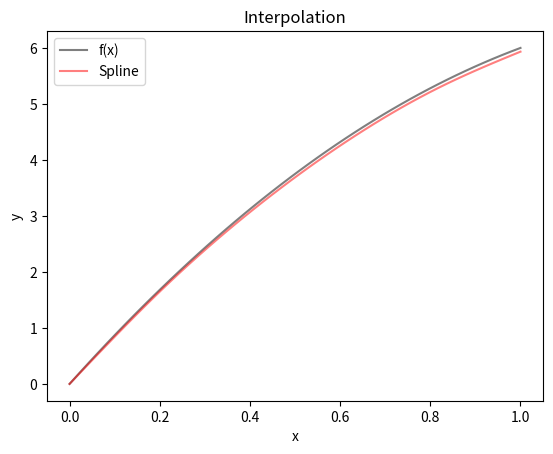
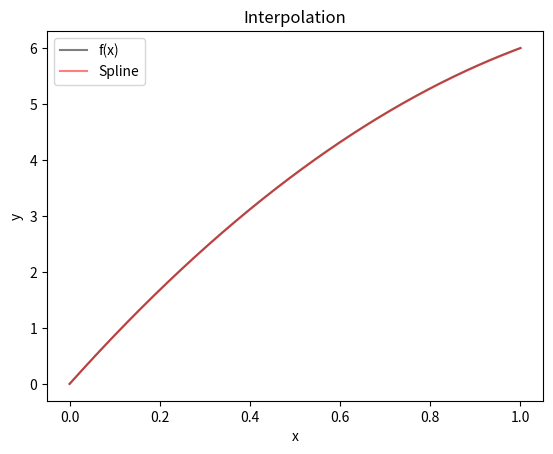
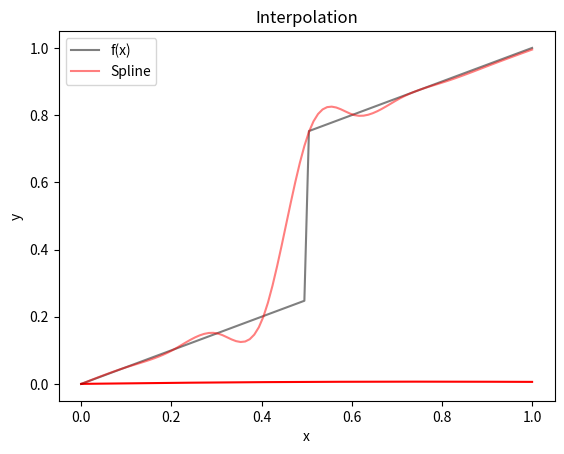
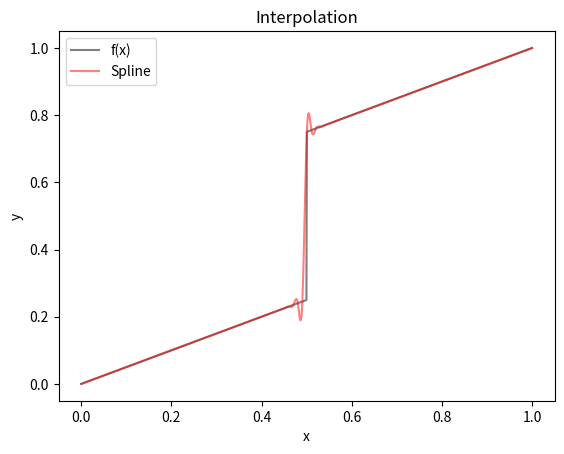
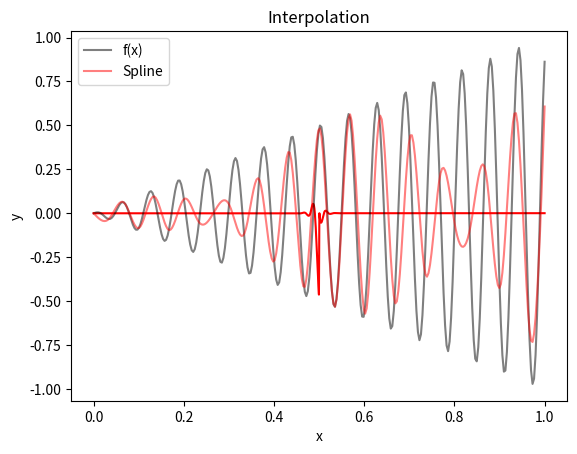
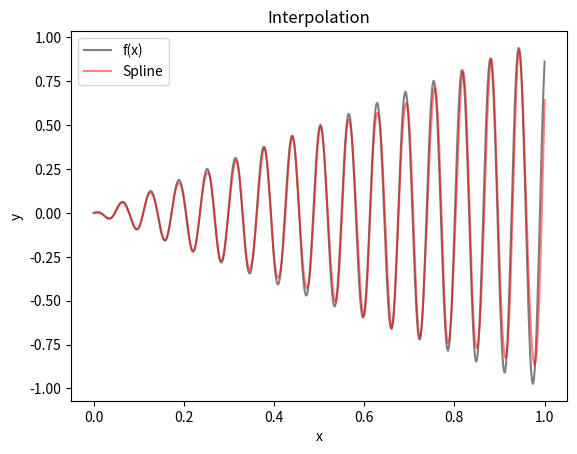
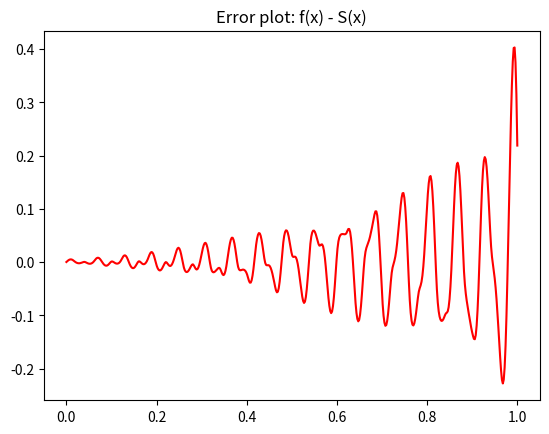

Reproduce these figures in Python, in order.

# coding: utf-8

# ### Решение систем линейных алгебраических уравнений
# 
# #### Метод Гаусса с выбором главного элемента по столбцу
# 
# Присвоем номер 1 тому уравнению, в котором коэффициент при $x_1$ наибольший по модулю. Этот коэффициент отличен от нуля, так как противное означало бы, что матрица $A$ имеет нулевой первый столбец, то есть вырождена. После этой перенумерации уравнений сделаем первый шаг метода Гаусса:
# 
# Поделим первое уравнение системы на $a_{11}$; $(n - 1)$ раз умножим это уравнение на $a_{i1}$ и вычтем его из $i-го$ уравнения системы.
# 
# Затем этот же процесс применяется к подматрице $A^{(1)} = (a_{ij}^{(1)})_{i,j=2,...,n} \in M_{n - 1}$ и так далее.
# 
# Применимость: ко всем невырожденным матрицам.
# 
# Главный элемент выбирается для того, чтобы уменьшить вычислительную погрешность. Погрешность будет наименьшей, если модуль отношения ${a_{i1}}/{a_{11}}$ наименьший из возможных.
# 
# Ассимптотическое количество операций: $\frac{2}{3} n^3 + O(n^2)$

# In[1]:

import numpy as np

def sle_gauss(A, b):
    """
    Solves system of linear equations: A*x=b
    
    Args:
        A (numpy.ndarray)
        b (numpy.ndarray)
    
    Returns:
        x (numpy.ndarray)
    """
    X = np.hstack((A, np.split(b, len(b)))).astype(float)

    # Forward Elimination
    for step in range(len(X)):
        maxi = np.argmax(X[step:, step]) + step
        X[step], X[maxi] = X[maxi].copy(), X[step].copy()
        
        X[step] = X[step] / X[step][step]

        for i in range(step + 1, len(X)):
            X[i] -= X[step] * X[i][step]
        
    
    # Back Substitution
    for i in range(len(X) - 2, -1, -1):
        for j in range(i + 1, len(X)):
            X[i] -= X[j] * X[i, j]

    return X[:, -1]


# In[2]:

A = np.asarray([[1, 2, 3], [2.001, 3.999, 6], [15, 3, 6]])
print('A:', A)
b = np.asarray([1, 2, 3])
print('b:', b)

print('Определитель:', np.linalg.det(A))

print('Бесконенчая норма:', np.linalg.norm(A, np.inf))

print('Число обусловленности:', np.linalg.cond(A, np.inf))

x = sle_gauss(A, b)
print('Решение:', x)

print('Модуль невязки:', np.linalg.norm(A.dot(x) - b))


# In[3]:

from scipy.linalg import hilbert

A = hilbert(8)
print('A:', A)
b = np.asarray([1, 2, 3, 4, 5, 6, 7, 8])
print('b:', b)

print('Определитель:', np.linalg.det(A))

print('Бесконенчая норма:', np.linalg.norm(A, np.inf))

print('Число обусловленности:', np.linalg.cond(A, np.inf))

x = sle_gauss(A, b)
print('Решение:', x)

print('Модуль невязки:', np.linalg.norm(A.dot(x) - b))


# In[4]:

A = np.asarray([[10**6, 2], [10**13, 2]])
print('A:', A)
b = np.asarray([1, 2])
print('b:', b)

print('Определитель:', np.linalg.det(A))

print('Бесконенчая норма:', np.linalg.norm(A, np.inf))

print('Число обусловленности:', np.linalg.cond(A, np.inf))

x = sle_gauss(A, b)
print('Решение:', x)

print('Модуль невязки:', np.linalg.norm(A.dot(x) - b))


# ### Интерполирование
# 
# #### Интерполирование кубическим сплайном дефекта 1
# 
# Методом Гаусса решается система линейных уравнений:
# 
# $$
# \begin{bmatrix}
#     \frac{\tau_0 + \tau_1}{3} & \frac{\tau_1}{6} & 0 & \dots & 0 \\
#     \frac{\tau_1}{6} & \frac{\tau_1 + \tau_2}{3} & \frac{\tau_2}{6} & \dots & 0 \\
#     \dots & \dots & \dots & \dots & \dots\\
#     \dots & \dots & \dots & \dots & \dots\\
#     \dots & \dots & \dots & \dots & \dots\\
# \end{bmatrix}
# \begin{bmatrix}
#     m_1 \\
#     m_2 \\
#     \dots \\
#     \dots \\
#     m_{N - 1} \\
# \end{bmatrix}
# =
# \begin{bmatrix}
#     \frac{f_2 - f_1}{\tau_1} - \frac{f_1 - f_0}{\tau_0} \\
#     \dots \\
#     \frac{f_{n + 1} - f_n}{\tau_n} - \frac{f_n - f_{n - 1}}{\tau_{n - 1}} \\
#     \dots \\
#     \frac{f_N - f_{N - 1}}{\tau_{N - 1}} - \frac{f_{N - 1} - f_{N - 2}}{\tau_{N - 2}} \\
# \end{bmatrix}
# $$
# 
# где $ \tau_n = t_{n + 1} - t_n $
# 
# Далее вычисляются:
# 
# $
# A_n = \frac{f_{n + 1} - f_n}{\tau_n} - \frac{\tau_n}{6} (m_{n + 1} - m_n)
# $
# 
# $
# B_n = f_n - \frac{1}{6} m_n \tau_n ^2 - A_n t_n
# $
# 
# Итоговый кубический многочлен для каждого $ n \in \{ 0, N - 1 \} $ вычисляется по формуле:
# 
# $
# S_n (t) = \frac{1}{6 \tau_n} (m_n (t_{n + 1} - t)^3 + m_{n + 1} (t - t_n)^3 ) + A_n t + B_n
# $

# #### Примеры функций

# In[5]:

import numbers

# гладкая функция
def s_func1(x):
    return 9*x - 3*(x**2)

# разрывная функция
def d_func1(x):
    if isinstance(x, numbers.Number):
        if x < 0.5:
            return x / 2
        else:
            return x / 2 + 0.5
    else:
        ans = []
        for xi in x:
            if xi < 0.5:
                ans.append(xi / 2)
            else:
                ans.append(xi / 2 + 0.5)
        return np.asarray(ans)

# осциллирующая функция
def o_func1(x):
    return x*np.cos(100*x)


# #### Табулирование

# In[6]:

def tabulate(func, args, segm_numb, file_name):
    f = open(file_name, 'w')
    x = 0
    n = 0
    while n <= segm_numb:
        f.write(str(x) + ' ' + str(func(x, *args)) + '\n')
        x += 1 / segm_numb
        n += 1
    f.close()


# #### Функция интерполирования
# 
# Считывает значения из файла func_file_name
# 
# Возвращает numpy.ndarray размера $ N * 4 $, где в каждой строке стоят 4 коэффициента соответствующего многочлена $S_n$

# In[7]:

def spline_interpolation(func_file_name):
    func_file = open(func_file_name, 'r')
    func = []
    for line in func_file:
        x, y = line.split()
        func.append((float(x), float(y)))
    func_file.close()
    
    N = len(func) - 1
    
    tau = np.zeros(N)
    for i in range(N):
        tau[i] = func[i + 1][0] - func[i][0]
    
    T = np.zeros((N - 1, N - 1))
    for i in range(N - 1):
        T[i][i] = (tau[i] + tau[i + 1]) / 3
    for i in range(N - 2):
        T[i + 1][i] = (tau[i + 1]) / 6
        T[i][i + 1] = (tau[i + 1]) / 6
    
    F = np.zeros(N - 1)
    for i in range(N - 1):
        F[i] = (func[i + 2][1] - func[i + 1][1]) / tau[i + 1] - (func[i + 1][1] - func[i][1]) / tau[i]
    
    M = sle_gauss(T, F)
    M = np.hstack((np.asarray([0]), M, np.asarray([0])))
    
    A = np.zeros(N)
    B = np.zeros(N)
    for i in range(N):
        A[i] = (func[i + 1][1] - func[i][1]) / tau[i] - tau[i] / 6 * (M[i + 1] - M[i])
        B[i] = func[i][1] - M[i] * tau[i]**2 / 6 - A[i] * func[i][0]
    
    C = np.zeros((N, 4))
    for i in range(N):
        C[i][0] = (M[i] * func[i + 1][0]**3 - M[i + 1] * func[i][0]**3) / tau[i] / 6 + B[i]
        C[i][1] = (3 * func[i][0]**2 * M[i + 1] - 3 * func[i + 1][0]**2 * M[i]) / tau[i] / 6 + A[i]
        C[i][2] = (-3 * func[i][0] * M[i + 1] + 3 * func[i + 1][0] * M[i]) / tau[i] / 6
        C[i][3] = (-M[i] + M[i + 1]) / tau[i] / 6
    
    return C


# In[8]:

def cube_func(x, coef):
    return coef[0] + coef[1]*x + coef[2]*x**2 + coef[3]*x**3


# #### По матрице коэффициентов С возвращает табулированную функцию

# In[9]:

def get_interpolated_func(C, step=10):
    func = []
    x = 0
    for c in C:
        linspace = np.linspace(x, x + 1/len(C), step, endpoint=False)
        for i in range(step):
            f = cube_func(linspace, c)
            func.append(f[i])
        x += 1 / len(C)
    return func


# In[10]:

import matplotlib.pyplot as plt
get_ipython().magic('matplotlib inline')


# #### Рисует график функции, сплайн с сеткой размера step_numb, график ошибки

# In[11]:

def plot_interpolation(true_func, step_numb=100, step=10, error_plot=False):
    tabulate(true_func, (), step_numb, 'func.txt')
    
    linspace = np.linspace(0, 1, step_numb * step)
    plt.plot(linspace, true_func(linspace), color='black', alpha=0.5, label='f(x)')
    
    plt.xlabel('x')
    plt.ylabel('y')
    plt.title('Interpolation')
    
    C = spline_interpolation('func.txt')
    interp_func = get_interpolated_func(C, step)
    
    linspace = np.linspace(0, 1, step_numb * step)
    plt.plot(linspace, interp_func, color='red', alpha=0.5, label='Spline')
    plt.legend()
    plt.show()
    
    if error_plot:
        plt.plot(linspace, true_func(linspace) - interp_func, color='red')
        plt.title('Error plot: f(x) - S(x)')


# #### Гладкая функция

# In[12]:

plot_interpolation(s_func1, step_numb=5)


# In[13]:

plot_interpolation(s_func1, step_numb=50, error_plot=True)


# Видно, что для гладкой функции достаточно не густой сетки для хорошего приближения

# #### Разрывная функция

# In[14]:

plot_interpolation(d_func1, step_numb=10)


# In[15]:

plot_interpolation(d_func1, step_numb=100, error_plot=True)


# Для разрывной функции плохо приближает в месте разрыва, для густой сетки от 100 разбиений приближение хорошее
# 
# На графике ошибки видно, что ошибка везде нулевая, кроме места разрыва

# #### Осциллирующая функция

# In[16]:

plot_interpolation(o_func1, step_numb=30)


# In[17]:

plot_interpolation(o_func1, step_numb=50, error_plot=True)


# Для осцилирующей функции хорошее приближение для густый сеток от 50 разбиений
# 
# На графике ошибки видно, что ошибка увеличивается при увеличении аргумента
